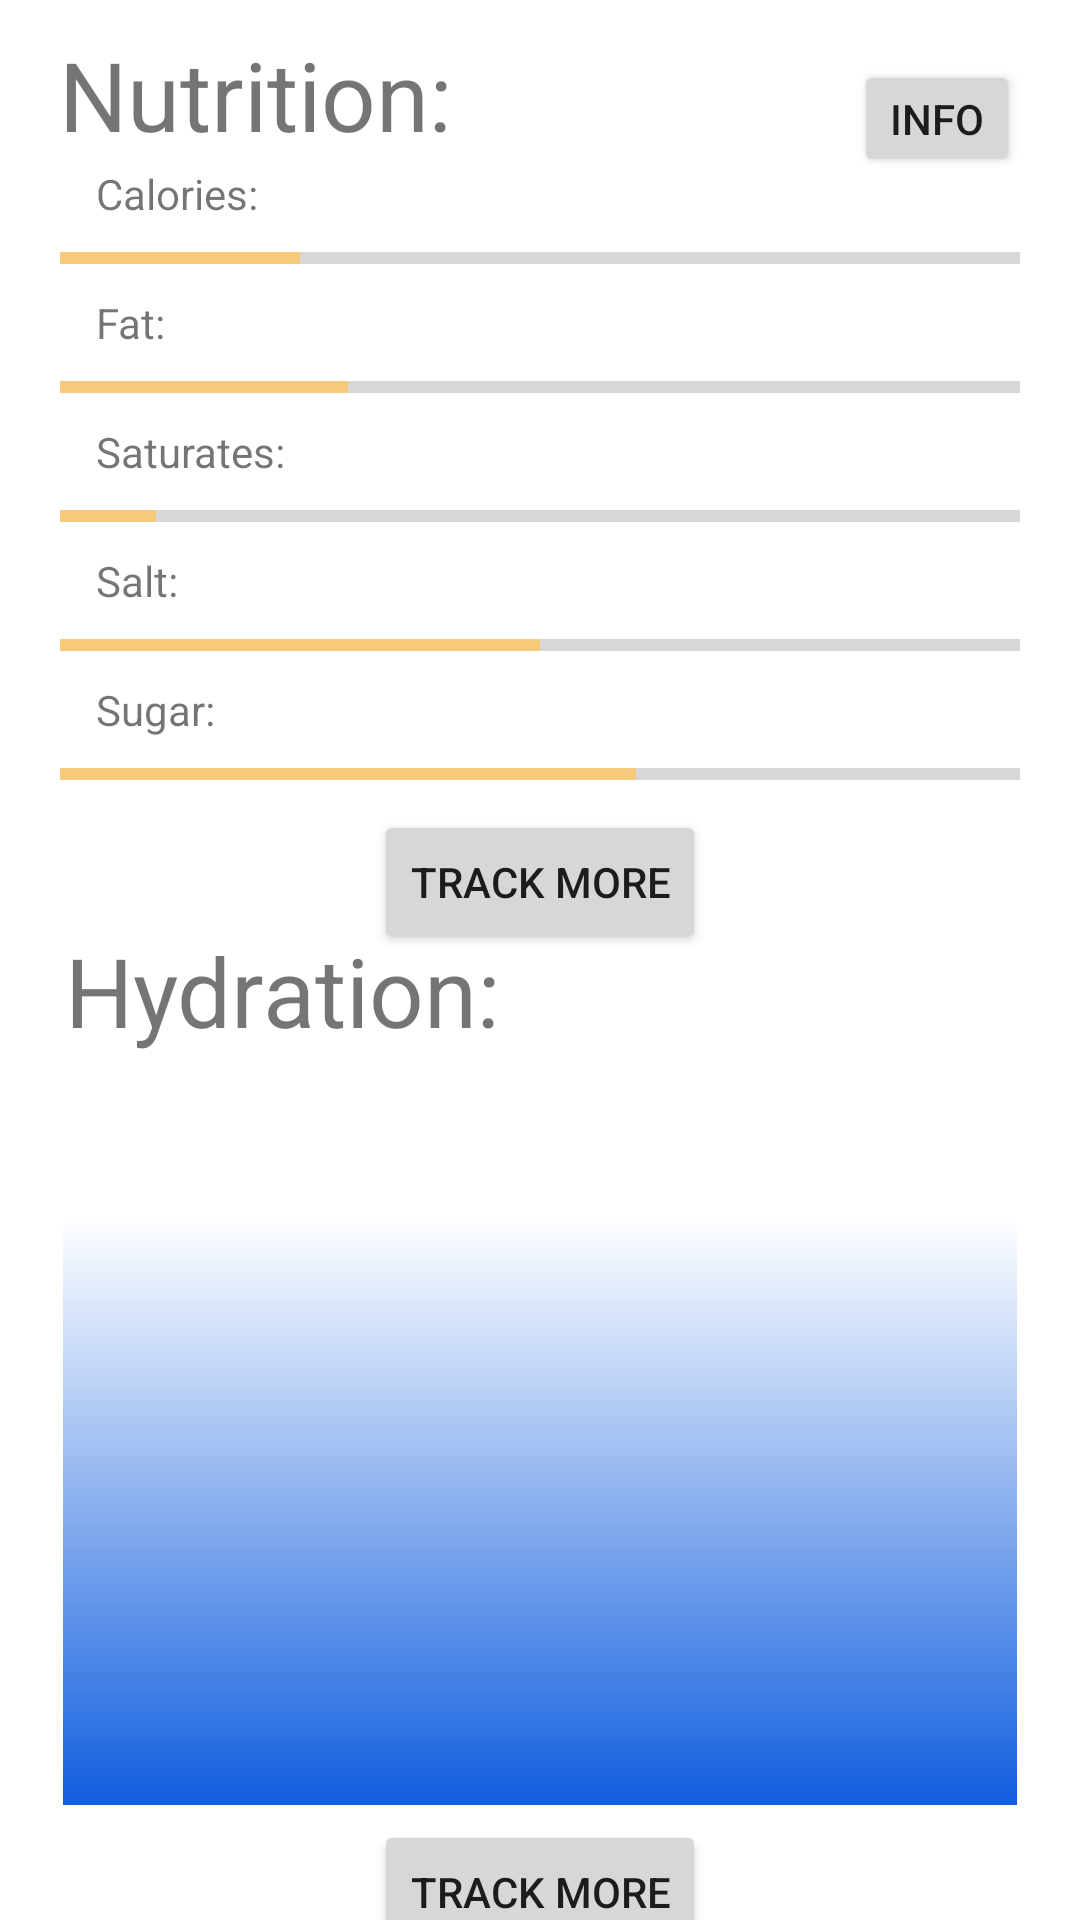

The Android layout XML behind this screen, and the referenced resources:
<!-- AndroidManifest.xml: activity theme Theme.AppLayouts -->
<!-- res/layout/activity_main.xml -->
<?xml version="1.0" encoding="utf-8"?>
<androidx.constraintlayout.widget.ConstraintLayout xmlns:android="http://schemas.android.com/apk/res/android"
    xmlns:app="http://schemas.android.com/apk/res-auto"
    xmlns:tools="http://schemas.android.com/tools"
    android:id="@+id/coordinatorLayout"
    android:layout_width="match_parent"
    android:layout_height="match_parent"
    tools:context=".MainActivity">


    <include
        android:id="@+id/include"
        layout="@layout/fragment_nutritions"
        android:layout_width="0dp"
        android:layout_height="wrap_content"
        app:layout_constraintEnd_toEndOf="parent"
        app:layout_constraintHorizontal_bias="0"
        app:layout_constraintStart_toStartOf="parent"
        app:layout_constraintTop_toTopOf="parent" />

    <include
        android:id="@+id/include2"
        layout="@layout/fragment_hydration"
        android:layout_width="0dp"
        android:layout_height="wrap_content"
        app:layout_constraintBottom_toBottomOf="parent"
        app:layout_constraintEnd_toEndOf="parent"
        app:layout_constraintStart_toStartOf="parent"
        app:layout_constraintTop_toBottomOf="@+id/include" />

    <Button
        android:id="@+id/infoButton"
        android:layout_width="wrap_content"
        android:layout_height="wrap_content"
        android:layout_marginTop="20dp"
        android:layout_marginEnd="20dp"
        android:minWidth="0dp"
        android:minHeight="0dp"
        android:onClick="toUserGuide"
        android:text="info"
        app:layout_constraintEnd_toEndOf="parent"
        app:layout_constraintTop_toTopOf="parent" />


</androidx.constraintlayout.widget.ConstraintLayout>
<!-- res/layout/fragment_nutritions.xml (included above) -->
<?xml version="1.0" encoding="utf-8"?>
<androidx.constraintlayout.widget.ConstraintLayout xmlns:android="http://schemas.android.com/apk/res/android"
    xmlns:app="http://schemas.android.com/apk/res-auto"

    android:id="@+id/frameLayout"
    android:layout_width="match_parent"
    android:layout_height="wrap_content">



    <TextView
        android:id="@+id/nutritionText"
        android:layout_width="162dp"
        android:layout_height="43dp"
        android:layout_marginTop="10dp"
        android:text="Nutrition:"
        android:textSize="32sp"
        app:layout_constraintEnd_toEndOf="parent"
        app:layout_constraintHorizontal_bias="0.1"
        app:layout_constraintStart_toStartOf="parent"
        app:layout_constraintTop_toTopOf="parent" />

    <TextView
        android:id="@+id/caloriesText"
        android:layout_width="0dp"
        android:layout_height="wrap_content"
        android:layout_marginStart="32dp"
        android:layout_marginTop="2dp"
        android:text="Calories:"
        app:layout_constraintEnd_toEndOf="parent"
        app:layout_constraintHorizontal_bias="0.1"
        app:layout_constraintStart_toStartOf="parent"
        app:layout_constraintTop_toBottomOf="@+id/nutritionText" />

    <TextView
        android:id="@+id/fatText"
        android:layout_width="0dp"
        android:layout_height="wrap_content"
        android:layout_marginStart="32dp"
        android:layout_marginTop="2dp"
        android:text="Fat:"
        app:layout_constraintEnd_toEndOf="parent"
        app:layout_constraintHorizontal_bias="0.1"
        app:layout_constraintStart_toStartOf="parent"
        app:layout_constraintTop_toBottomOf="@+id/caloriesBar" />

    <TextView
        android:id="@+id/saturatesText"
        android:layout_width="0dp"
        android:layout_height="wrap_content"
        android:layout_marginStart="32dp"
        android:layout_marginTop="2dp"
        android:text="Saturates:"
        app:layout_constraintEnd_toEndOf="parent"
        app:layout_constraintHorizontal_bias="0.1"
        app:layout_constraintStart_toStartOf="parent"
        app:layout_constraintTop_toBottomOf="@+id/fatBar" />

    <TextView
        android:id="@+id/saltText"
        android:layout_width="0dp"
        android:layout_height="wrap_content"
        android:layout_marginStart="32dp"
        android:layout_marginTop="2dp"
        android:text="Salt:"
        app:layout_constraintEnd_toEndOf="parent"
        app:layout_constraintHorizontal_bias="0.1"
        app:layout_constraintStart_toStartOf="parent"
        app:layout_constraintTop_toBottomOf="@+id/saturatesBar" />

    <TextView
        android:id="@+id/sugarText"
        android:layout_width="0dp"
        android:layout_height="wrap_content"
        android:layout_marginStart="32dp"
        android:layout_marginTop="2dp"
        android:text="Sugar:"
        app:layout_constraintEnd_toEndOf="parent"
        app:layout_constraintHorizontal_bias="0.1"
        app:layout_constraintStart_toStartOf="parent"
        app:layout_constraintTop_toBottomOf="@+id/saltBar" />

    <Button
        android:id="@+id/trackButton"
        android:layout_width="wrap_content"
        android:layout_height="wrap_content"
        android:layout_marginTop="2dp"
        android:onClick="nutritionButtonPress"
        android:text="Track More"
        app:layout_constraintEnd_toEndOf="parent"
        app:layout_constraintStart_toStartOf="parent"
        app:layout_constraintTop_toBottomOf="@+id/sugarBar" />

    <ProgressBar
        android:id="@+id/caloriesBar"
        style="?android:attr/progressBarStyleHorizontal"
        android:layout_width="320dp"
        android:layout_height="20dp"
        android:layout_marginTop="2dp"
        android:progress="25"
        app:layout_constraintEnd_toEndOf="parent"
        app:layout_constraintStart_toStartOf="parent"
        app:layout_constraintTop_toBottomOf="@+id/caloriesText" />

    <ProgressBar
        android:id="@+id/fatBar"
        style="?android:attr/progressBarStyleHorizontal"
        android:layout_width="320dp"
        android:layout_height="20dp"
        android:layout_marginTop="2dp"
        android:progress="30"
        app:layout_constraintEnd_toEndOf="parent"
        app:layout_constraintStart_toStartOf="parent"
        app:layout_constraintTop_toBottomOf="@+id/fatText" />

    <ProgressBar
        android:id="@+id/saturatesBar"
        style="?android:attr/progressBarStyleHorizontal"
        android:layout_width="320dp"
        android:layout_height="20dp"
        android:layout_marginTop="2dp"
        android:progress="10"
        app:layout_constraintEnd_toEndOf="parent"
        app:layout_constraintStart_toStartOf="parent"
        app:layout_constraintTop_toBottomOf="@+id/saturatesText" />

    <ProgressBar
        android:id="@+id/saltBar"
        style="?android:attr/progressBarStyleHorizontal"
        android:layout_width="320dp"
        android:layout_height="20dp"
        android:layout_marginTop="2dp"
        android:progress="50"
        app:layout_constraintEnd_toEndOf="parent"
        app:layout_constraintStart_toStartOf="parent"
        app:layout_constraintTop_toBottomOf="@+id/saltText" />

    <ProgressBar
        android:id="@+id/sugarBar"
        style="?android:attr/progressBarStyleHorizontal"
        android:layout_width="320dp"
        android:layout_height="20dp"
        android:layout_marginTop="2dp"
        android:progress="60"
        app:layout_constraintEnd_toEndOf="parent"
        app:layout_constraintStart_toStartOf="parent"
        app:layout_constraintTop_toBottomOf="@+id/sugarText" />

</androidx.constraintlayout.widget.ConstraintLayout>
<!-- res/layout/fragment_hydration.xml (included above) -->
<?xml version="1.0" encoding="utf-8"?>
<androidx.constraintlayout.widget.ConstraintLayout xmlns:android="http://schemas.android.com/apk/res/android"
    xmlns:app="http://schemas.android.com/apk/res-auto"
    android:id="@+id/frameLayout2"
    android:layout_width="match_parent"
    android:layout_height="wrap_content"
    app:layout_constraintBottom_toBottomOf="parent">

    <TextView
        android:id="@+id/hydrationText"
        android:layout_width="wrap_content"
        android:layout_height="wrap_content"
        android:layout_marginTop="5dp"
        android:text="Hydration:"
        android:textSize="32sp"
        app:layout_constraintEnd_toEndOf="parent"
        app:layout_constraintHorizontal_bias="0.1"
        app:layout_constraintStart_toStartOf="parent"
        app:layout_constraintTop_toTopOf="parent" />

    <View
        android:id="@+id/hydrationBox"
        android:layout_width="318dp"
        android:layout_height="245dp"
        android:layout_marginTop="5dp"
        android:background="@drawable/hydrationgradient"
        app:layout_constraintEnd_toEndOf="parent"
        app:layout_constraintStart_toStartOf="parent"
        app:layout_constraintTop_toBottomOf="@+id/hydrationText" />

    <Button
        android:id="@+id/trackButton"
        android:layout_width="wrap_content"
        android:layout_height="wrap_content"
        android:layout_marginTop="5dp"
        android:onClick="hydrationButtonPress"
        android:text="Track More"
        app:layout_constraintEnd_toEndOf="parent"
        app:layout_constraintStart_toStartOf="parent"
        app:layout_constraintTop_toBottomOf="@+id/hydrationBox" />


</androidx.constraintlayout.widget.ConstraintLayout>
<!-- resources referenced by this layout -->
<resources>
  <!-- drawable hydrationgradient (drawable) -->
  <?xml version="1.0" encoding="utf-8"?>
  <shape xmlns:android="http://schemas.android.com/apk/res/android">
      <gradient
          android:type="linear"
          android:angle="270"
          android:startColor="@android:color/transparent"
          android:endColor="#115ede"
          android:centerColor="@android:color/transparent"
          android:centerY="@string/hydrationGradientRatio"/>
  </shape>
  <style name="Theme.AppLayouts" parent="Theme.MaterialComponents.DayNight.DarkActionBar">
          
          <item name="colorPrimary">@color/purple_500</item>
          <item name="colorPrimaryVariant">@color/purple_700</item>
          <item name="colorOnPrimary">@color/white</item>
          
          <item name="colorSecondary">@color/teal_200</item>
          <item name="colorSecondaryVariant">@color/teal_700</item>
          <item name="colorOnSecondary">@color/black</item>
          
          <item name="android:statusBarColor">?attr/colorPrimaryVariant</item>
          
      </style>
  <string name="hydrationGradientRatio">0.2</string>
  <color name="purple_500">#F5CA7B</color>
  <color name="purple_700">#F5CA7B</color>
  <color name="white">#FFFFFFFF</color>
  <color name="teal_200">#F5CA7B</color>
  <color name="teal_700">#F5CA7B</color>
  <color name="black">#FF000000</color>
</resources>
